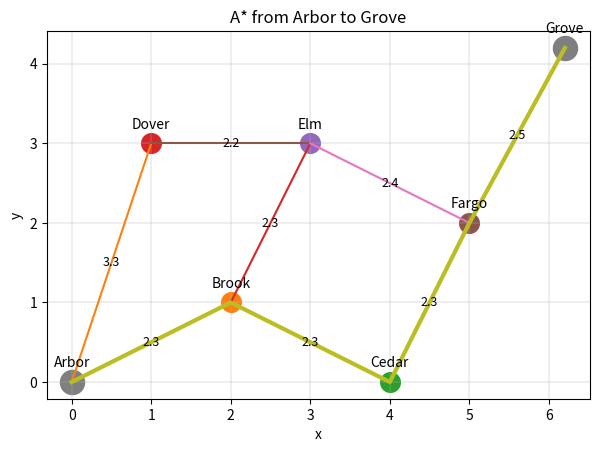

Source code (Python):
import math
import heapq
import matplotlib.pyplot as plt

# ---------------------------
# Data: Cities, positions, and roads (weights = km, arbitrary)
# ---------------------------
CITIES = {
    "Arbor":  (0.0, 0.0),
    "Brook":  (2.0, 1.0),
    "Cedar":  (4.0, 0.0),
    "Dover":  (1.0, 3.0),
    "Elm":    (3.0, 3.0),
    "Fargo":  (5.0, 2.0),
    "Grove":  (6.2, 4.2),
}

# Undirected weighted edges
ROADS = {
    "Arbor": [("Brook", 2.3), ("Dover", 3.3)],
    "Brook": [("Arbor", 2.3), ("Cedar", 2.3), ("Elm", 2.3)],
    "Cedar": [("Brook", 2.3), ("Fargo", 2.3)],
    "Dover": [("Arbor", 3.3), ("Elm", 2.2)],
    "Elm":   [("Dover", 2.2), ("Brook", 2.3), ("Fargo", 2.4)],
    "Fargo": [("Elm", 2.4), ("Cedar", 2.3), ("Grove", 2.5)],
    "Grove": [("Fargo", 2.5)],
}

# Unweighted neighbors (for BFS) and weighted neighbors (for UCS/A*)
def neighbors_unweighted(city):
    return [n for n, _w in ROADS.get(city, [])]

def neighbors_weighted(city):
    return ROADS.get(city, [])

# Straight-line (Euclidean) distance used as an admissible heuristic
def euclidean(a, b):
    ax, ay = CITIES[a]
    bx, by = CITIES[b]
    return math.hypot(ax - bx, ay - by)


# ---------------------------
# BFS (fewest hops, unweighted)
# ---------------------------
from collections import deque

def bfs(start, goal):
    frontier = deque([start])
    parent = {start: None}
    visited = {start}

    while frontier:
        city = frontier.popleft()
        if city == goal:
            return reconstruct_path(parent, goal), len(path_edges(parent, goal))
        for n in neighbors_unweighted(city):
            if n not in visited:
                visited.add(n)
                parent[n] = city
                frontier.append(n)
    return None, math.inf


# ---------------------------
# UCS (optimal with weighted edges)
# ---------------------------
def ucs(start, goal):
    frontier = [(0.0, start)]
    parent = {start: None}
    best_cost = {start: 0.0}

    while frontier:
        g, city = heapq.heappop(frontier)
        if city == goal:
            return reconstruct_path(parent, goal), g
        for n, w in neighbors_weighted(city):
            new_cost = g + w
            if n not in best_cost or new_cost < best_cost[n]:
                best_cost[n] = new_cost
                parent[n] = city
                heapq.heappush(frontier, (new_cost, n))
    return None, math.inf


# ---------------------------
# A* (g + h) with straight-line heuristic
# ---------------------------
def a_star(start, goal, h_fn=euclidean):
    frontier = [(h_fn(start, goal), 0.0, start)]
    parent = {start: None}
    best_cost = {start: 0.0}

    while frontier:
        f, g, city = heapq.heappop(frontier)
        if city == goal:
            return reconstruct_path(parent, goal), g
        for n, w in neighbors_weighted(city):
            ng = g + w
            if n not in best_cost or ng < best_cost[n]:
                best_cost[n] = ng
                parent[n] = city
                nf = ng + h_fn(n, goal)
                heapq.heappush(frontier, (nf, ng, n))
    return None, math.inf


# ---------------------------
# Helpers
# ---------------------------
def reconstruct_path(parent, goal):
    path = []
    cur = goal
    while cur is not None:
        path.append(cur)
        cur = parent[cur]
    return list(reversed(path))

def path_edges(parent, goal):
    """Return list of (u,v) edges on the final path"""
    edges = []
    cur = goal
    while parent.get(cur) is not None:
        edges.append((parent[cur], cur))
        cur = parent[cur]
    return list(reversed(edges))


# ---------------------------
# Visualization (pure matplotlib)
# ---------------------------
def draw_graph(path=None, title="City Graph"):
    """
    Draws the graph with node positions, labels, edge weights,
    and (optionally) highlights a 'path' list of city names.
    """
    fig, ax = plt.subplots(figsize=(7, 5))

    # Draw edges
    for u, nbrs in ROADS.items():
        x1, y1 = CITIES[u]
        for v, w in nbrs:
            # To avoid double-drawing undirected edges, draw only if u < v by name
            if u < v:
                x2, y2 = CITIES[v]
                ax.plot([x1, x2], [y1, y2], linewidth=1.5)

                # Midpoint for weight label
                mx, my = (x1 + x2) / 2, (y1 + y2) / 2
                ax.text(mx, my, f"{w:.1f}", fontsize=9, ha="center", va="center")

    # Draw nodes
    for city, (x, y) in CITIES.items():
        ax.scatter([x], [y], s=200)
        ax.text(x, y + 0.15, city, ha="center", va="bottom", fontsize=10)

    # Highlight path
    if path and len(path) > 1:
        xs = [CITIES[c][0] for c in path]
        ys = [CITIES[c][1] for c in path]
        ax.plot(xs, ys, linewidth=3.0)   # highlighted route
        # emphasize endpoints
        ax.scatter([xs[0], xs[-1]], [ys[0], ys[-1]], s=300)

    ax.set_title(title)
    ax.set_xlabel("x")
    ax.set_ylabel("y")
    ax.set_aspect("equal", adjustable="box")
    ax.grid(True, linewidth=0.3)
    plt.show()


# ---------------------------
# Demo runs
# ---------------------------
if __name__ == "__main__":
    start, goal = "Arbor", "Grove"

    bpath, bcost = bfs(start, goal)
    print("BFS:", bpath, "(hops:", bcost, ")")

    upath, ucost = ucs(start, goal)
    print("UCS:", upath, "(km:", round(ucost, 1), ")")

    apath, acost = a_star(start, goal)
    print("A*:", apath, "(km:", round(acost, 1), ")")

    # Visualize A* path by default (change to bpath / upath to compare)
    draw_graph(apath, title=f"A* from {start} to {goal}")
